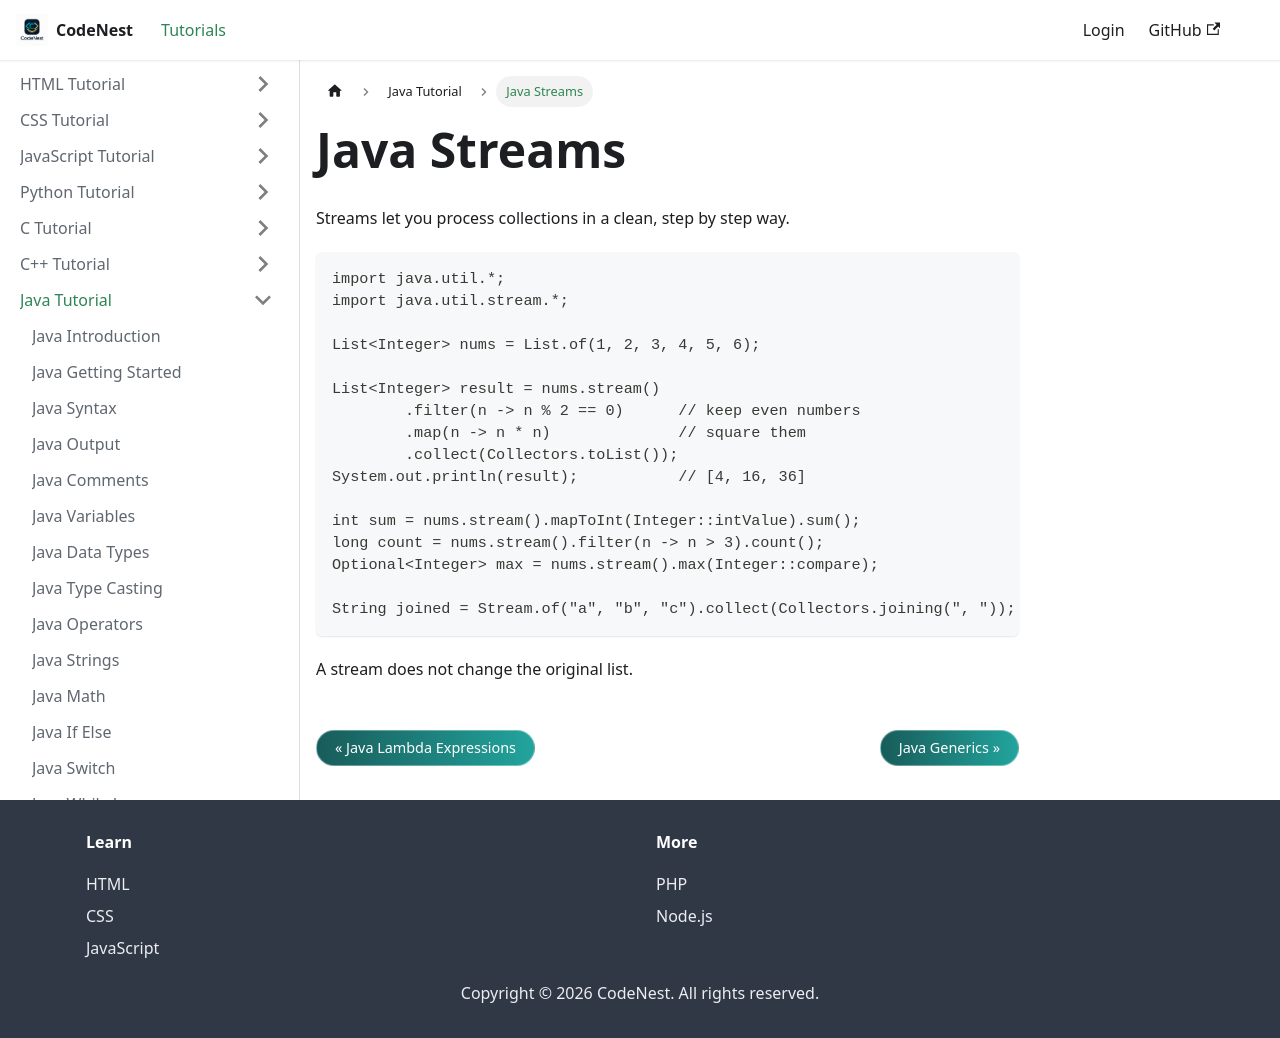

repository: adnankhan112/codenest · page: docs/java/streams.html · generator: docusaurus

---
title: Java Streams
sidebar_position: 46
---

# Java Streams

Streams let you process collections in a clean, step by step way.

```java
import java.util.*;
import java.util.stream.*;

List<Integer> nums = List.of(1, 2, 3, 4, 5, 6);

List<Integer> result = nums.stream()
        .filter(n -> n % 2 == 0)      // keep even numbers
        .map(n -> n * n)              // square them
        .collect(Collectors.toList());
System.out.println(result);           // [4, 16, 36]

int sum = nums.stream().mapToInt(Integer::intValue).sum();
long count = nums.stream().filter(n -> n > 3).count();
Optional<Integer> max = nums.stream().max(Integer::compare);

String joined = Stream.of("a", "b", "c").collect(Collectors.joining(", "));
```

A stream does not change the original list.
